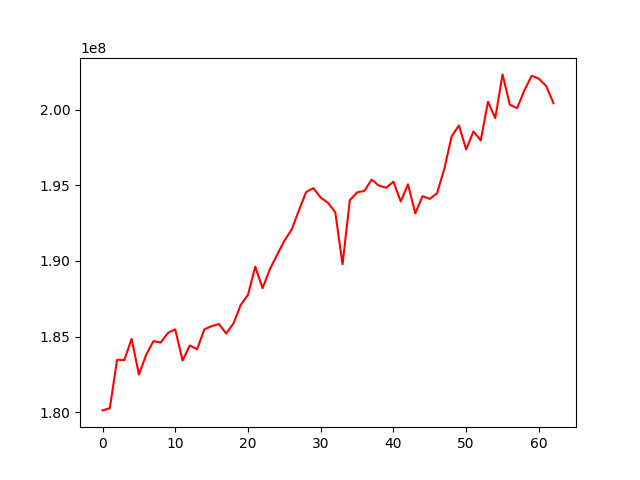

Data behind this chart, as committed beside it:
, 0
0, 180121305
1, 180264923
2, 183467265
3, 183449772
4, 184851434
5, 182495386
6, 183796802
7, 184697540
8, 184605717
9, 185246003
10, 185470232
11, 183412957
12, 184408431
13, 184163238
14, 185479361
15, 185685275
16, 185831092
17, 185198570
18, 185870555
19, 187087487
20, 187754495
21, 189618230
22, 188193933
23, 189442242
24, 190398669
25, 191329454
26, 192059723
27, 193340475
28, 194556979
29, 194806773
30, 194177306
31, 193841405
32, 193208485
33, 189773281
34, 194007026
35, 194526640
36, 194623565
37, 195371900
38, 194973280
39, 194828388
40, 195235109
41, 193922862
42, 195056312
43, 193140145
44, 194277350
45, 194098442
46, 194473814
47, 196095237
48, 198226417
49, 198950480
50, 197366442
51, 198553937
52, 197960382
53, 200517824
54, 199436687
55, 202323593
56, 200317390
57, 200096722
58, 201263736
59, 202233797
... 3 more rows
